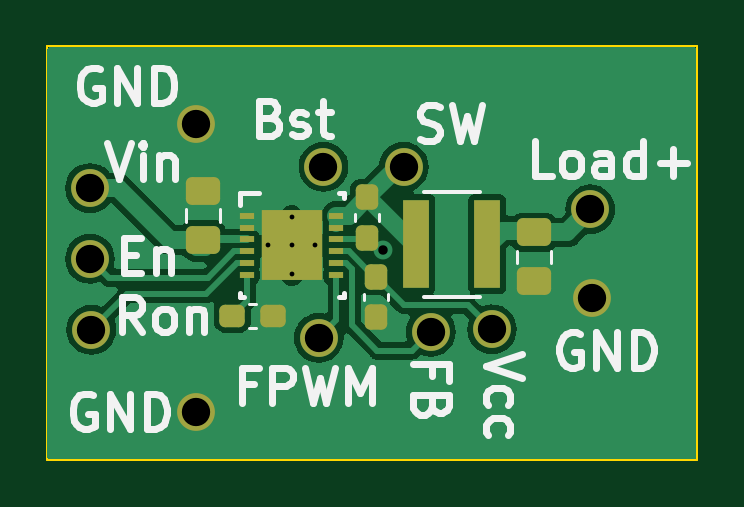
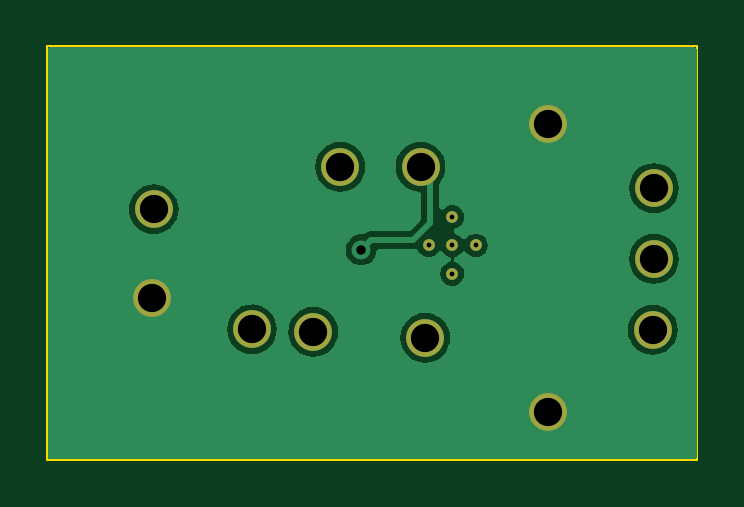
Circuit board: 11 layer files. Board 27.5 x 17.5 mm.
- bottom_copper: Main_PCB_002-CuBottom.gbr (19603 bytes)
- top_copper: Main_PCB_002-CuTop.gbr (38548 bytes)
- outline: Main_PCB_002-EdgeCuts.gbr (693 bytes)
- bottom_mask: Main_PCB_002-MaskBottom.gbr (1179 bytes)
- top_mask: Main_PCB_002-MaskTop.gbr (3143 bytes)
- drill: Main_PCB_002-NPTH.drl (268 bytes)
- drill: Main_PCB_002-PTH.drl (700 bytes)
- paste: Main_PCB_002-PasteBottom.gbr (455 bytes)
- paste: Main_PCB_002-PasteTop.gbr (2959 bytes)
- bottom_silk: Main_PCB_002-SilkBottom.gbr (1189 bytes)
- top_silk: Main_PCB_002-SilkTop.gbr (21556 bytes)

=== bottom_copper: Main_PCB_002-CuBottom.gbr (19603 bytes, source omitted) ===
=== top_copper: Main_PCB_002-CuTop.gbr (38548 bytes, source omitted) ===
=== outline: Main_PCB_002-EdgeCuts.gbr ===
%TF.GenerationSoftware,KiCad,Pcbnew,7.0.7*%
%TF.CreationDate,2023-12-24T20:56:03+03:00*%
%TF.ProjectId,Main_PCB_002,4d61696e-5f50-4434-925f-3030322e6b69,rev?*%
%TF.SameCoordinates,Original*%
%TF.FileFunction,Profile,NP*%
%FSLAX46Y46*%
G04 Gerber Fmt 4.6, Leading zero omitted, Abs format (unit mm)*
G04 Created by KiCad (PCBNEW 7.0.7) date 2023-12-24 20:56:03*
%MOMM*%
%LPD*%
G01*
G04 APERTURE LIST*
%TA.AperFunction,Profile*%
%ADD10C,0.100000*%
%TD*%
G04 APERTURE END LIST*
D10*
X113500000Y-131500000D02*
X113500000Y-114000000D01*
X141000000Y-131500000D02*
X113500000Y-131500000D01*
X141000000Y-114000000D02*
X141000000Y-131500000D01*
X113500000Y-114000000D02*
X141000000Y-114000000D01*
M02*

=== bottom_mask: Main_PCB_002-MaskBottom.gbr ===
%TF.GenerationSoftware,KiCad,Pcbnew,7.0.7*%
%TF.CreationDate,2023-12-24T20:56:03+03:00*%
%TF.ProjectId,Main_PCB_002,4d61696e-5f50-4434-925f-3030322e6b69,rev?*%
%TF.SameCoordinates,Original*%
%TF.FileFunction,Soldermask,Bot*%
%TF.FilePolarity,Negative*%
%FSLAX46Y46*%
G04 Gerber Fmt 4.6, Leading zero omitted, Abs format (unit mm)*
G04 Created by KiCad (PCBNEW 7.0.7) date 2023-12-24 20:56:03*
%MOMM*%
%LPD*%
G01*
G04 APERTURE LIST*
%ADD10C,1.600000*%
%ADD11C,0.499999*%
G04 APERTURE END LIST*
D10*
%TO.C,D8*%
X119800000Y-129500000D03*
%TD*%
%TO.C,D5*%
X119800000Y-117300000D03*
%TD*%
%TO.C,D1*%
X125200000Y-119100000D03*
%TD*%
%TO.C,D9*%
X129743200Y-126085600D03*
%TD*%
%TO.C,D18*%
X115366800Y-126000000D03*
%TD*%
%TO.C,D7*%
X132334000Y-125984000D03*
%TD*%
%TO.C,D19*%
X115316000Y-123000000D03*
%TD*%
%TO.C,D2*%
X136499600Y-120904000D03*
%TD*%
%TO.C,D6*%
X125000000Y-126339600D03*
%TD*%
D11*
%TO.C,U1*%
X124850401Y-122428000D03*
X123850400Y-123628000D03*
X123850400Y-122428000D03*
X123850400Y-121228000D03*
X122850399Y-122428000D03*
%TD*%
D10*
%TO.C,D17*%
X115316000Y-120000000D03*
%TD*%
%TO.C,D4*%
X128600000Y-119100000D03*
%TD*%
%TO.C,D3*%
X136550400Y-124663200D03*
%TD*%
M02*

=== top_mask: Main_PCB_002-MaskTop.gbr (3143 bytes, source withheld) ===
=== drill: Main_PCB_002-NPTH.drl ===
M48
; DRILL file {KiCad 7.0.7} date Sun Dec 24 20:56:03 2023
; FORMAT={-:-/ absolute / inch / decimal}
; #@! TF.CreationDate,2023-12-24T20:56:03+03:00
; #@! TF.GenerationSoftware,Kicad,Pcbnew,7.0.7
; #@! TF.FileFunction,NonPlated,1,2,NPTH
FMAT,2
INCH
%
G90
G05
T0
M30

=== drill: Main_PCB_002-PTH.drl ===
M48
; DRILL file {KiCad 7.0.7} date Sun Dec 24 20:56:03 2023
; FORMAT={-:-/ absolute / inch / decimal}
; #@! TF.CreationDate,2023-12-24T20:56:03+03:00
; #@! TF.GenerationSoftware,Kicad,Pcbnew,7.0.7
; #@! TF.FileFunction,Plated,1,2,PTH
FMAT,2
INCH
; #@! TA.AperFunction,Plated,PTH,ComponentDrill
T1C0.0080
; #@! TA.AperFunction,Plated,PTH,ViaDrill
T2C0.0157
; #@! TA.AperFunction,Plated,PTH,ComponentDrill
T3C0.0472
%
G90
G05
T1
X4.8366Y-4.82
X4.876Y-4.7728
X4.876Y-4.82
X4.876Y-4.8672
X4.9154Y-4.82
T2
X5.0282Y-4.8274
T3
X4.54Y-4.7244
X4.54Y-4.8425
X4.542Y-4.9606
X4.7165Y-4.6181
X4.7165Y-5.0984
X4.9213Y-4.974
X4.9291Y-4.689
X5.063Y-4.689
X5.108Y-4.964
X5.21Y-4.96
X5.374Y-4.76
X5.376Y-4.908
T0
M30

=== paste: Main_PCB_002-PasteBottom.gbr ===
%TF.GenerationSoftware,KiCad,Pcbnew,7.0.7*%
%TF.CreationDate,2023-12-24T20:56:03+03:00*%
%TF.ProjectId,Main_PCB_002,4d61696e-5f50-4434-925f-3030322e6b69,rev?*%
%TF.SameCoordinates,Original*%
%TF.FileFunction,Paste,Bot*%
%TF.FilePolarity,Positive*%
%FSLAX46Y46*%
G04 Gerber Fmt 4.6, Leading zero omitted, Abs format (unit mm)*
G04 Created by KiCad (PCBNEW 7.0.7) date 2023-12-24 20:56:03*
%MOMM*%
%LPD*%
G01*
G04 APERTURE LIST*
G04 APERTURE END LIST*
M02*

=== paste: Main_PCB_002-PasteTop.gbr (2959 bytes, source withheld) ===
=== bottom_silk: Main_PCB_002-SilkBottom.gbr ===
%TF.GenerationSoftware,KiCad,Pcbnew,7.0.7*%
%TF.CreationDate,2023-12-24T20:56:03+03:00*%
%TF.ProjectId,Main_PCB_002,4d61696e-5f50-4434-925f-3030322e6b69,rev?*%
%TF.SameCoordinates,Original*%
%TF.FileFunction,Legend,Bot*%
%TF.FilePolarity,Positive*%
%FSLAX46Y46*%
G04 Gerber Fmt 4.6, Leading zero omitted, Abs format (unit mm)*
G04 Created by KiCad (PCBNEW 7.0.7) date 2023-12-24 20:56:03*
%MOMM*%
%LPD*%
G01*
G04 APERTURE LIST*
%ADD10C,1.600000*%
%ADD11C,0.499999*%
G04 APERTURE END LIST*
%LPC*%
D10*
%TO.C,D8*%
X119800000Y-129500000D03*
%TD*%
%TO.C,D5*%
X119800000Y-117300000D03*
%TD*%
%TO.C,D1*%
X125200000Y-119100000D03*
%TD*%
%TO.C,D9*%
X129743200Y-126085600D03*
%TD*%
%TO.C,D18*%
X115366800Y-126000000D03*
%TD*%
%TO.C,D7*%
X132334000Y-125984000D03*
%TD*%
%TO.C,D19*%
X115316000Y-123000000D03*
%TD*%
%TO.C,D2*%
X136499600Y-120904000D03*
%TD*%
%TO.C,D6*%
X125000000Y-126339600D03*
%TD*%
D11*
%TO.C,U1*%
X124850401Y-122428000D03*
X123850400Y-123628000D03*
X123850400Y-122428000D03*
X123850400Y-121228000D03*
X122850399Y-122428000D03*
%TD*%
D10*
%TO.C,D17*%
X115316000Y-120000000D03*
%TD*%
%TO.C,D4*%
X128600000Y-119100000D03*
%TD*%
%TO.C,D3*%
X136550400Y-124663200D03*
%TD*%
%LPD*%
M02*

=== top_silk: Main_PCB_002-SilkTop.gbr (21556 bytes, source omitted) ===
